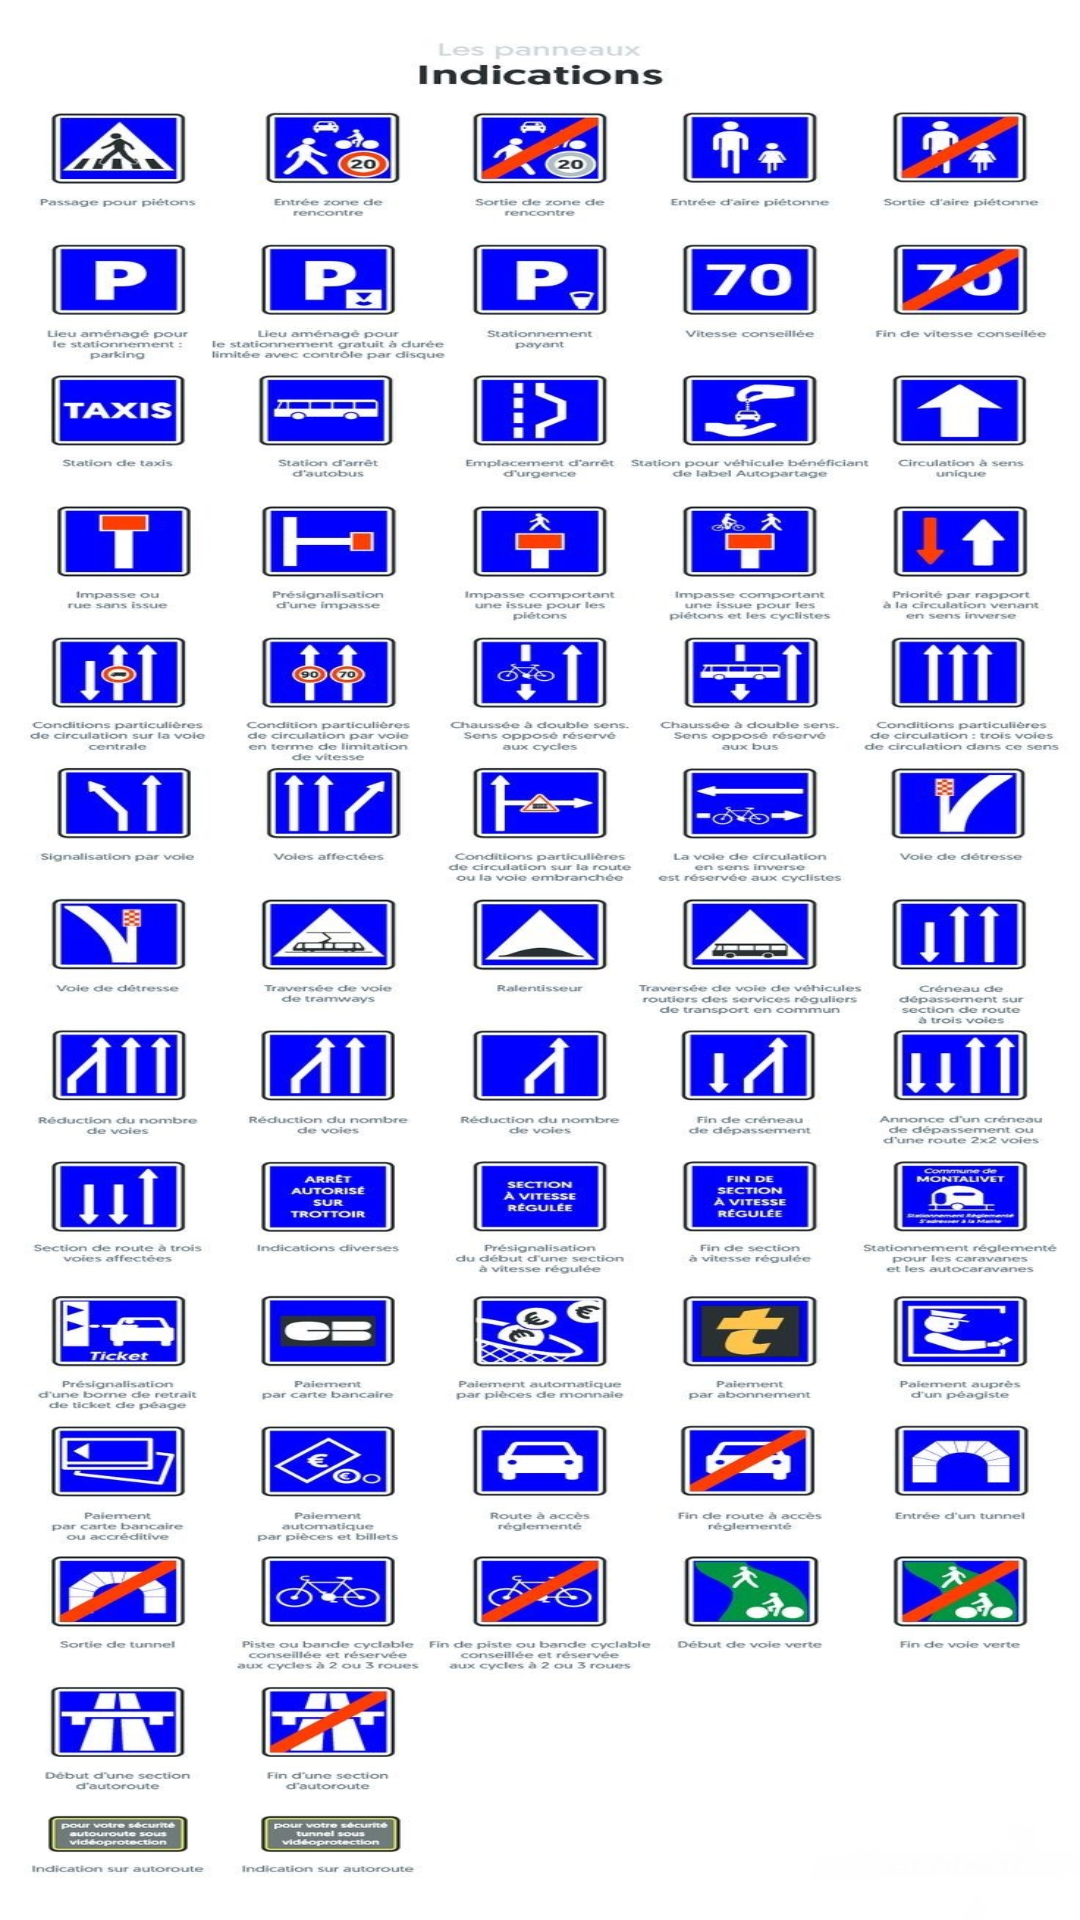

The Android layout XML behind this screen, and the referenced resources:
<!-- AndroidManifest.xml: application theme Theme.Auto_école -->
<!-- res/layout/fragment_indication.xml -->
<?xml version="1.0" encoding="utf-8"?>
<RelativeLayout xmlns:android="http://schemas.android.com/apk/res/android"
    xmlns:tools="http://schemas.android.com/tools"
    android:layout_width="match_parent"
    android:layout_height="match_parent"
    android:background="@drawable/indication"
    tools:context=".fragments.IndicationFragment" />
<!-- resources referenced by this layout -->
<resources>
  <!-- drawable indication: jpg bitmap (drawable, 425978 bytes) -->
  <style name="Theme.Auto_école" parent="Theme.AppCompat.Light.NoActionBar">
  
      </style>
</resources>
